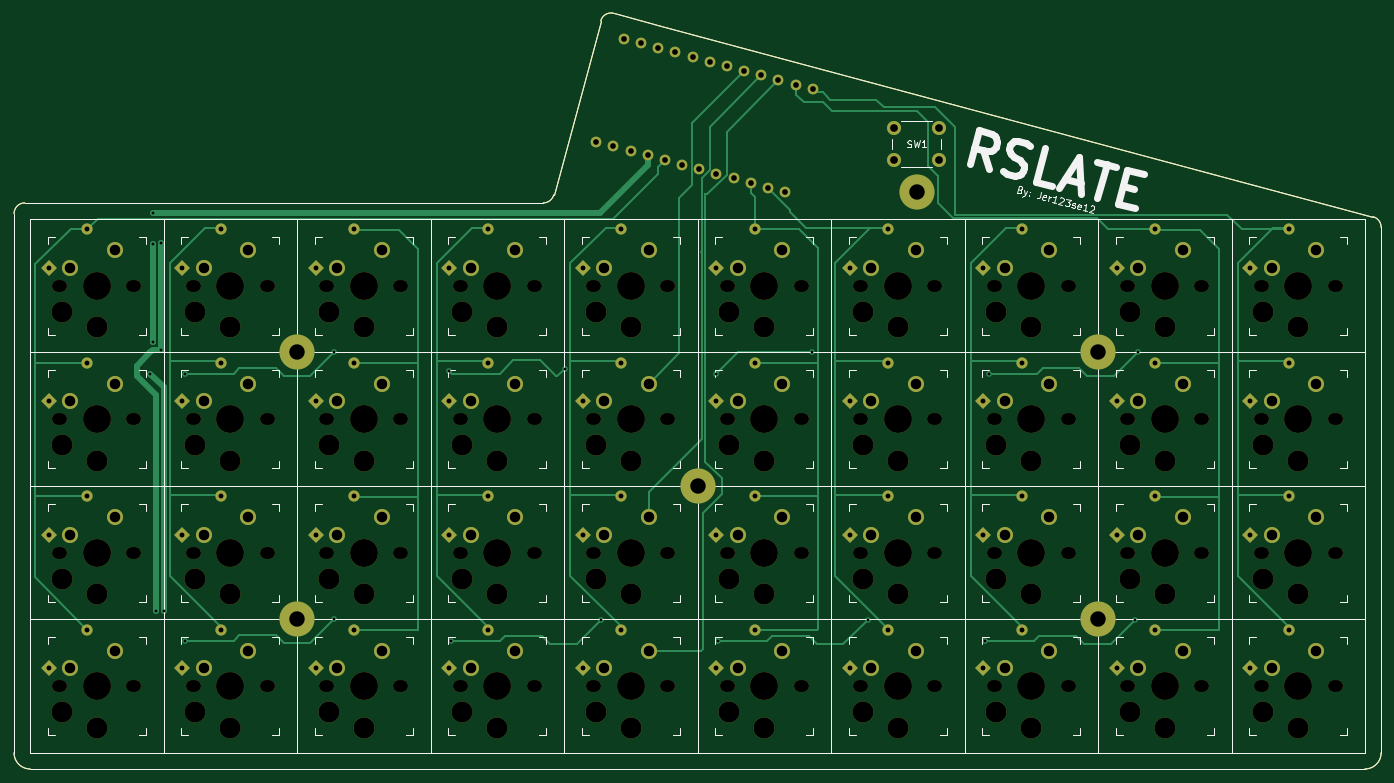
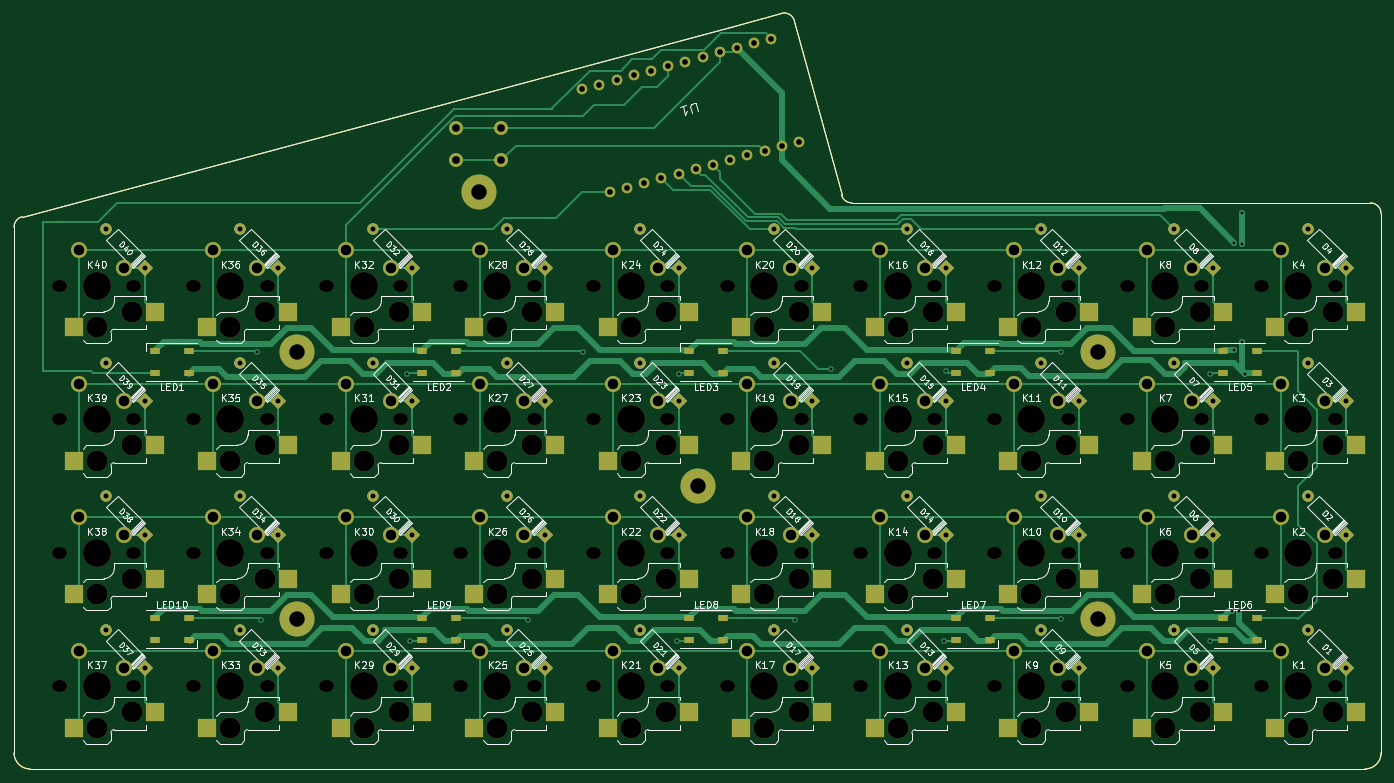
Circuit board: 11 layer files. Board 195.1 x 107.8 mm.
- bottom_copper: V4-B_Cu.gbl (36219 bytes)
- bottom_mask: V4-B_Mask.gbs (19378 bytes)
- paste: V4-B_Paste.gbp (4701 bytes)
- bottom_silk: V4-B_Silkscreen.gbo (148123 bytes)
- outline: V4-Edge_Cuts.gm1 (1536 bytes)
- top_copper: V4-F_Cu.gtl (19793 bytes)
- top_mask: V4-F_Mask.gts (15691 bytes)
- paste: V4-F_Paste.gtp (1569 bytes)
- top_silk: V4-F_Silkscreen.gto (49342 bytes)
- drill: V4-NPTH.drl (5606 bytes)
- drill: V4-PTH.drl (4303 bytes)

=== bottom_copper: V4-B_Cu.gbl (36219 bytes, source omitted) ===
=== bottom_mask: V4-B_Mask.gbs (19378 bytes, source omitted) ===
=== paste: V4-B_Paste.gbp ===
G04 #@! TF.GenerationSoftware,KiCad,Pcbnew,6.0.7-f9a2dced07~116~ubuntu20.04.1*
G04 #@! TF.CreationDate,2022-09-22T21:10:25+08:00*
G04 #@! TF.ProjectId,V4,56342e6b-6963-4616-945f-706362585858,rev?*
G04 #@! TF.SameCoordinates,Original*
G04 #@! TF.FileFunction,Paste,Bot*
G04 #@! TF.FilePolarity,Positive*
%FSLAX46Y46*%
G04 Gerber Fmt 4.6, Leading zero omitted, Abs format (unit mm)*
G04 Created by KiCad (PCBNEW 6.0.7-f9a2dced07~116~ubuntu20.04.1) date 2022-09-22 21:10:25*
%MOMM*%
%LPD*%
G01*
G04 APERTURE LIST*
G04 #@! TA.AperFunction,Profile*
%ADD10C,0.050000*%
G04 #@! TD*
%ADD11R,2.600000X2.600000*%
%ADD12R,1.500000X1.000000*%
G04 APERTURE END LIST*
D10*
X59436000Y-154686000D02*
X59436000Y-78486000D01*
X59436000Y-154686000D02*
G75*
G03*
X61722000Y-156972000I2286000J0D01*
G01*
X134962250Y-76200000D02*
X131178300Y-76200000D01*
X134962250Y-76200047D02*
G75*
G03*
X136434319Y-75070441I-50J1524047D01*
G01*
X60960000Y-76200000D02*
G75*
G03*
X59436000Y-77724000I0J-1524000D01*
G01*
X61722000Y-76200000D02*
X131178300Y-76200000D01*
X61722000Y-76200000D02*
X60960000Y-76200000D01*
X252222000Y-156972000D02*
X61722000Y-156972000D01*
X254507993Y-79667100D02*
G75*
G03*
X253365350Y-78179844I-1523993J11700D01*
G01*
X252222000Y-156972000D02*
G75*
G03*
X254508000Y-154686000I0J2286000D01*
G01*
X59436000Y-77724000D02*
X59436000Y-78486000D01*
X145016441Y-49147744D02*
X151738470Y-50953142D01*
X145016443Y-49147735D02*
G75*
G03*
X143149931Y-50225373I-394443J-1472065D01*
G01*
X254507999Y-79667100D02*
X254508000Y-154686000D01*
X151738470Y-50953142D02*
X253365350Y-78179844D01*
X143149931Y-50225373D02*
X136434319Y-75070441D01*
D11*
X226922000Y-151111000D03*
X215372000Y-148911000D03*
X226922001Y-113011000D03*
X215372001Y-110811000D03*
X150722000Y-113011000D03*
X139172000Y-110811000D03*
X245972000Y-151111000D03*
X234422000Y-148911000D03*
X131672000Y-93961000D03*
X120122000Y-91761000D03*
X131672000Y-132061000D03*
X120122000Y-129861000D03*
X131672000Y-151111000D03*
X120122000Y-148911000D03*
X188822000Y-93961000D03*
X177272000Y-91761000D03*
X188822000Y-113011000D03*
X177272000Y-110811000D03*
X207872000Y-93961000D03*
X196322000Y-91761000D03*
X150722000Y-132061000D03*
X139172000Y-129861000D03*
X112622001Y-113011000D03*
X101072001Y-110811000D03*
X245972000Y-132061000D03*
X234422000Y-129861000D03*
X93572000Y-132061001D03*
X82022000Y-129861001D03*
X112622000Y-151111000D03*
X101072000Y-148911000D03*
X112622000Y-93961000D03*
X101072000Y-91761000D03*
X93572000Y-151111000D03*
X82022000Y-148911000D03*
X245972000Y-93961000D03*
X234422000Y-91761000D03*
X169772000Y-132061000D03*
X158222000Y-129861000D03*
X150722000Y-93961000D03*
X139172000Y-91761000D03*
X150722000Y-151111000D03*
X139172000Y-148911000D03*
X93571999Y-113011000D03*
X82021999Y-110811000D03*
X169772000Y-151111000D03*
X158222000Y-148911000D03*
X188822000Y-151111000D03*
X177272000Y-148911000D03*
X131672000Y-113011000D03*
X120122000Y-110811000D03*
X93572000Y-93961000D03*
X82022000Y-91761000D03*
X207872000Y-151111000D03*
X196322000Y-148911000D03*
X245972000Y-113011000D03*
X234422000Y-110811000D03*
X169772000Y-113011000D03*
X158222000Y-110811000D03*
X169772000Y-93961000D03*
X158222000Y-91761000D03*
X207872000Y-132061001D03*
X196322000Y-129861001D03*
X112622000Y-132061001D03*
X101072000Y-129861001D03*
X226922000Y-132061001D03*
X215372000Y-129861001D03*
X74522000Y-151111000D03*
X62972000Y-148911000D03*
X226922000Y-93961000D03*
X215372000Y-91761000D03*
X74522000Y-93961000D03*
X62972000Y-91761000D03*
X207871999Y-113011000D03*
X196321999Y-110811000D03*
X188822000Y-132061000D03*
X177272000Y-129861000D03*
X74522000Y-132061000D03*
X62972000Y-129861000D03*
X74522000Y-113011000D03*
X62972000Y-110811000D03*
D12*
X120137000Y-97331000D03*
X120137000Y-100531000D03*
X115237000Y-100531000D03*
X115237000Y-97331000D03*
X115237000Y-138621000D03*
X115237000Y-135421000D03*
X120137000Y-135421000D03*
X120137000Y-138621000D03*
X158237000Y-97331000D03*
X158237000Y-100531000D03*
X153337000Y-100531000D03*
X153337000Y-97331000D03*
X229537000Y-138621000D03*
X229537000Y-135421000D03*
X234437000Y-135421000D03*
X234437000Y-138621000D03*
X196337000Y-97331000D03*
X196337000Y-100531000D03*
X191437000Y-100531000D03*
X191437000Y-97331000D03*
X234437000Y-97331000D03*
X234437000Y-100531000D03*
X229537000Y-100531000D03*
X229537000Y-97331000D03*
X191437000Y-138621000D03*
X191437000Y-135421000D03*
X196337000Y-135421000D03*
X196337000Y-138621000D03*
X153337000Y-138621000D03*
X153337000Y-135421000D03*
X158237000Y-135421000D03*
X158237000Y-138621000D03*
X82037000Y-97331000D03*
X82037000Y-100531000D03*
X77137000Y-100531000D03*
X77137000Y-97331000D03*
X77137000Y-138621000D03*
X77137000Y-135421000D03*
X82037000Y-135421000D03*
X82037000Y-138621000D03*
M02*

=== bottom_silk: V4-B_Silkscreen.gbo (148123 bytes, source omitted) ===
=== outline: V4-Edge_Cuts.gm1 ===
G04 #@! TF.GenerationSoftware,KiCad,Pcbnew,6.0.7-f9a2dced07~116~ubuntu20.04.1*
G04 #@! TF.CreationDate,2022-09-22T21:10:25+08:00*
G04 #@! TF.ProjectId,V4,56342e6b-6963-4616-945f-706362585858,rev?*
G04 #@! TF.SameCoordinates,Original*
G04 #@! TF.FileFunction,Profile,NP*
%FSLAX46Y46*%
G04 Gerber Fmt 4.6, Leading zero omitted, Abs format (unit mm)*
G04 Created by KiCad (PCBNEW 6.0.7-f9a2dced07~116~ubuntu20.04.1) date 2022-09-22 21:10:25*
%MOMM*%
%LPD*%
G01*
G04 APERTURE LIST*
G04 #@! TA.AperFunction,Profile*
%ADD10C,0.050000*%
G04 #@! TD*
G04 APERTURE END LIST*
D10*
X59436000Y-154686000D02*
X59436000Y-78486000D01*
X59436000Y-154686000D02*
G75*
G03*
X61722000Y-156972000I2286000J0D01*
G01*
X134962250Y-76200000D02*
X131178300Y-76200000D01*
X134962250Y-76200047D02*
G75*
G03*
X136434319Y-75070441I-50J1524047D01*
G01*
X60960000Y-76200000D02*
G75*
G03*
X59436000Y-77724000I0J-1524000D01*
G01*
X61722000Y-76200000D02*
X131178300Y-76200000D01*
X61722000Y-76200000D02*
X60960000Y-76200000D01*
X252222000Y-156972000D02*
X61722000Y-156972000D01*
X254507993Y-79667100D02*
G75*
G03*
X253365350Y-78179844I-1523993J11700D01*
G01*
X252222000Y-156972000D02*
G75*
G03*
X254508000Y-154686000I0J2286000D01*
G01*
X59436000Y-77724000D02*
X59436000Y-78486000D01*
X145016441Y-49147744D02*
X151738470Y-50953142D01*
X145016443Y-49147735D02*
G75*
G03*
X143149931Y-50225373I-394443J-1472065D01*
G01*
X254507999Y-79667100D02*
X254508000Y-154686000D01*
X151738470Y-50953142D02*
X253365350Y-78179844D01*
X143149931Y-50225373D02*
X136434319Y-75070441D01*
M02*

=== top_copper: V4-F_Cu.gtl (19793 bytes, source omitted) ===
=== top_mask: V4-F_Mask.gts (15691 bytes, source omitted) ===
=== paste: V4-F_Paste.gtp ===
G04 #@! TF.GenerationSoftware,KiCad,Pcbnew,6.0.7-f9a2dced07~116~ubuntu20.04.1*
G04 #@! TF.CreationDate,2022-09-22T21:10:24+08:00*
G04 #@! TF.ProjectId,V4,56342e6b-6963-4616-945f-706362585858,rev?*
G04 #@! TF.SameCoordinates,Original*
G04 #@! TF.FileFunction,Paste,Top*
G04 #@! TF.FilePolarity,Positive*
%FSLAX46Y46*%
G04 Gerber Fmt 4.6, Leading zero omitted, Abs format (unit mm)*
G04 Created by KiCad (PCBNEW 6.0.7-f9a2dced07~116~ubuntu20.04.1) date 2022-09-22 21:10:24*
%MOMM*%
%LPD*%
G01*
G04 APERTURE LIST*
G04 #@! TA.AperFunction,Profile*
%ADD10C,0.050000*%
G04 #@! TD*
G04 APERTURE END LIST*
D10*
X59436000Y-154686000D02*
X59436000Y-78486000D01*
X59436000Y-154686000D02*
G75*
G03*
X61722000Y-156972000I2286000J0D01*
G01*
X134962250Y-76200000D02*
X131178300Y-76200000D01*
X134962250Y-76200047D02*
G75*
G03*
X136434319Y-75070441I-50J1524047D01*
G01*
X60960000Y-76200000D02*
G75*
G03*
X59436000Y-77724000I0J-1524000D01*
G01*
X61722000Y-76200000D02*
X131178300Y-76200000D01*
X61722000Y-76200000D02*
X60960000Y-76200000D01*
X252222000Y-156972000D02*
X61722000Y-156972000D01*
X254507993Y-79667100D02*
G75*
G03*
X253365350Y-78179844I-1523993J11700D01*
G01*
X252222000Y-156972000D02*
G75*
G03*
X254508000Y-154686000I0J2286000D01*
G01*
X59436000Y-77724000D02*
X59436000Y-78486000D01*
X145016441Y-49147744D02*
X151738470Y-50953142D01*
X145016443Y-49147735D02*
G75*
G03*
X143149931Y-50225373I-394443J-1472065D01*
G01*
X254507999Y-79667100D02*
X254508000Y-154686000D01*
X151738470Y-50953142D02*
X253365350Y-78179844D01*
X143149931Y-50225373D02*
X136434319Y-75070441D01*
M02*

=== top_silk: V4-F_Silkscreen.gto (49342 bytes, source omitted) ===
=== drill: V4-NPTH.drl ===
M48
; DRILL file {KiCad 6.0.7-f9a2dced07~116~ubuntu20.04.1} date Thu 22 Sep 2022 09:10:27 PM
; FORMAT={-:-/ absolute / metric / decimal}
; #@! TF.CreationDate,2022-09-22T21:10:27+08:00
; #@! TF.GenerationSoftware,Kicad,Pcbnew,6.0.7-f9a2dced07~116~ubuntu20.04.1
; #@! TF.FileFunction,NonPlated,1,2,NPTH
FMAT,2
METRIC
; #@! TA.AperFunction,NonPlated,NPTH,ComponentDrill
T1C1.702
; #@! TA.AperFunction,NonPlated,NPTH,ComponentDrill
T2C2.200
; #@! TA.AperFunction,NonPlated,NPTH,ComponentDrill
T3C3.000
; #@! TA.AperFunction,NonPlated,NPTH,ComponentDrill
T4C3.988
%
G90
G05
T1
X65.747Y-88.011
X65.747Y-107.061
X65.747Y-126.111
X65.747Y-145.161
X66.167Y-88.011
X66.167Y-107.061
X66.167Y-126.111
X66.167Y-145.161
X76.327Y-88.011
X76.327Y-107.061
X76.327Y-126.111
X76.327Y-145.161
X76.747Y-88.011
X76.747Y-107.061
X76.747Y-126.111
X76.747Y-145.161
X84.797Y-107.061
X84.797Y-88.011
X84.797Y-126.111
X84.797Y-145.161
X85.217Y-107.061
X85.217Y-88.011
X85.217Y-126.111
X85.217Y-145.161
X95.377Y-107.061
X95.377Y-88.011
X95.377Y-126.111
X95.377Y-145.161
X95.797Y-107.061
X95.797Y-88.011
X95.797Y-126.111
X95.797Y-145.161
X103.847Y-88.011
X103.847Y-126.111
X103.847Y-145.161
X103.847Y-107.061
X104.267Y-88.011
X104.267Y-126.111
X104.267Y-145.161
X104.267Y-107.061
X114.427Y-88.011
X114.427Y-126.111
X114.427Y-145.161
X114.427Y-107.061
X114.847Y-88.011
X114.847Y-126.111
X114.847Y-145.161
X114.847Y-107.061
X122.897Y-88.011
X122.897Y-107.061
X122.897Y-126.111
X122.897Y-145.161
X123.317Y-88.011
X123.317Y-107.061
X123.317Y-126.111
X123.317Y-145.161
X133.477Y-88.011
X133.477Y-107.061
X133.477Y-126.111
X133.477Y-145.161
X133.897Y-88.011
X133.897Y-107.061
X133.897Y-126.111
X133.897Y-145.161
X141.947Y-88.011
X141.947Y-107.061
X141.947Y-126.111
X141.947Y-145.161
X142.367Y-88.011
X142.367Y-107.061
X142.367Y-126.111
X142.367Y-145.161
X152.527Y-88.011
X152.527Y-107.061
X152.527Y-126.111
X152.527Y-145.161
X152.947Y-88.011
X152.947Y-107.061
X152.947Y-126.111
X152.947Y-145.161
X160.997Y-88.011
X160.997Y-107.061
X160.997Y-126.111
X160.997Y-145.161
X161.417Y-88.011
X161.417Y-107.061
X161.417Y-126.111
X161.417Y-145.161
X171.577Y-88.011
X171.577Y-107.061
X171.577Y-126.111
X171.577Y-145.161
X171.997Y-88.011
X171.997Y-107.061
X171.997Y-126.111
X171.997Y-145.161
X180.047Y-88.011
X180.047Y-107.061
X180.047Y-126.111
X180.047Y-145.161
X180.467Y-88.011
X180.467Y-107.061
X180.467Y-126.111
X180.467Y-145.161
X190.627Y-88.011
X190.627Y-107.061
X190.627Y-126.111
X190.627Y-145.161
X191.047Y-88.011
X191.047Y-107.061
X191.047Y-126.111
X191.047Y-145.161
X199.097Y-107.061
X199.097Y-88.011
X199.097Y-126.111
X199.097Y-145.161
X199.517Y-107.061
X199.517Y-88.011
X199.517Y-126.111
X199.517Y-145.161
X209.677Y-107.061
X209.677Y-88.011
X209.677Y-126.111
X209.677Y-145.161
X210.097Y-107.061
X210.097Y-88.011
X210.097Y-126.111
X210.097Y-145.161
X218.147Y-88.011
X218.147Y-126.111
X218.147Y-145.161
X218.147Y-107.061
X218.567Y-88.011
X218.567Y-126.111
X218.567Y-145.161
X218.567Y-107.061
X228.727Y-88.011
X228.727Y-126.111
X228.727Y-145.161
X228.727Y-107.061
X229.147Y-88.011
X229.147Y-126.111
X229.147Y-145.161
X229.147Y-107.061
X237.197Y-88.011
X237.197Y-107.061
X237.197Y-126.111
X237.197Y-145.161
X237.617Y-88.011
X237.617Y-107.061
X237.617Y-126.111
X237.617Y-145.161
X247.777Y-88.011
X247.777Y-107.061
X247.777Y-126.111
X247.777Y-145.161
X248.197Y-88.011
X248.197Y-107.061
X248.197Y-126.111
X248.197Y-145.161
T2
X99.822Y-97.536
X99.822Y-135.636
X156.972Y-116.586
X188.214Y-74.676
X214.122Y-97.536
X214.122Y-135.636
T3
X66.247Y-91.761
X66.247Y-110.811
X66.247Y-129.861
X66.247Y-148.911
X71.247Y-93.961
X71.247Y-113.011
X71.247Y-132.061
X71.247Y-151.111
X85.297Y-110.811
X85.297Y-91.761
X85.297Y-129.861
X85.297Y-148.911
X90.297Y-113.011
X90.297Y-93.961
X90.297Y-132.061
X90.297Y-151.111
X104.347Y-91.761
X104.347Y-129.861
X104.347Y-148.911
X104.347Y-110.811
X109.347Y-93.961
X109.347Y-132.061
X109.347Y-151.111
X109.347Y-113.011
X123.397Y-91.761
X123.397Y-110.811
X123.397Y-129.861
X123.397Y-148.911
X128.397Y-93.961
X128.397Y-113.011
X128.397Y-132.061
X128.397Y-151.111
X142.447Y-91.761
X142.447Y-110.811
X142.447Y-129.861
X142.447Y-148.911
X147.447Y-93.961
X147.447Y-113.011
X147.447Y-132.061
X147.447Y-151.111
X161.497Y-91.761
X161.497Y-110.811
X161.497Y-129.861
X161.497Y-148.911
X166.497Y-93.961
X166.497Y-113.011
X166.497Y-132.061
X166.497Y-151.111
X180.547Y-91.761
X180.547Y-110.811
X180.547Y-129.861
X180.547Y-148.911
X185.547Y-93.961
X185.547Y-113.011
X185.547Y-132.061
X185.547Y-151.111
X199.597Y-110.811
X199.597Y-91.761
X199.597Y-129.861
X199.597Y-148.911
X204.597Y-113.011
X204.597Y-93.961
X204.597Y-132.061
X204.597Y-151.111
X218.647Y-91.761
X218.647Y-129.861
X218.647Y-148.911
X218.647Y-110.811
X223.647Y-93.961
X223.647Y-132.061
X223.647Y-151.111
X223.647Y-113.011
X237.697Y-91.761
X237.697Y-110.811
X237.697Y-129.861
X237.697Y-148.911
X242.697Y-93.961
X242.697Y-113.011
X242.697Y-132.061
X242.697Y-151.111
T4
X71.247Y-88.011
X71.247Y-107.061
X71.247Y-126.111
X71.247Y-145.161
X90.297Y-107.061
X90.297Y-88.011
X90.297Y-126.111
X90.297Y-145.161
X109.347Y-88.011
X109.347Y-126.111
X109.347Y-145.161
X109.347Y-107.061
X128.397Y-88.011
X128.397Y-107.061
X128.397Y-126.111
X128.397Y-145.161
X147.447Y-88.011
X147.447Y-107.061
X147.447Y-126.111
X147.447Y-145.161
X166.497Y-88.011
X166.497Y-107.061
X166.497Y-126.111
X166.497Y-145.161
X185.547Y-88.011
X185.547Y-107.061
X185.547Y-126.111
X185.547Y-145.161
X204.597Y-107.061
X204.597Y-88.011
X204.597Y-126.111
X204.597Y-145.161
X223.647Y-88.011
X223.647Y-126.111
X223.647Y-145.161
X223.647Y-107.061
X242.697Y-88.011
X242.697Y-107.061
X242.697Y-126.111
X242.697Y-145.161
T0
M30

=== drill: V4-PTH.drl ===
M48
; DRILL file {KiCad 6.0.7-f9a2dced07~116~ubuntu20.04.1} date Thu 22 Sep 2022 09:10:27 PM
; FORMAT={-:-/ absolute / metric / decimal}
; #@! TF.CreationDate,2022-09-22T21:10:27+08:00
; #@! TF.GenerationSoftware,Kicad,Pcbnew,6.0.7-f9a2dced07~116~ubuntu20.04.1
; #@! TF.FileFunction,Plated,1,2,PTH
FMAT,2
METRIC
; #@! TA.AperFunction,Plated,PTH,ViaDrill
T1C0.400
; #@! TA.AperFunction,Plated,PTH,ComponentDrill
T2C0.700
; #@! TA.AperFunction,Plated,PTH,ComponentDrill
T3C0.813
; #@! TA.AperFunction,Plated,PTH,ComponentDrill
T4C1.100
; #@! TA.AperFunction,Plated,PTH,ComponentDrill
T5C1.499
%
G90
G05
T1
X78.867Y-100.584
X79.248Y-77.636
X79.248Y-82.081
X79.291Y-96.055
X79.672Y-134.493
X80.391Y-81.915
X80.391Y-97.155
X80.772Y-134.493
X83.82Y-100.584
X83.82Y-138.684
X105.156Y-97.536
X105.156Y-135.636
X121.539Y-100.212
X121.798Y-138.747
X137.987Y-99.918
X143.134Y-135.699
X159.639Y-100.584
X159.886Y-138.722
X173.267Y-97.536
X181.222Y-135.674
X197.998Y-138.747
X198.501Y-100.584
X219.334Y-135.699
X219.837Y-97.536
T2
X64.399Y-85.449
X64.399Y-104.499
X64.399Y-123.549
X64.399Y-142.599
X69.915Y-79.933
X69.915Y-98.983
X69.915Y-118.033
X69.915Y-137.083
X83.449Y-104.499
X83.449Y-123.549
X83.449Y-142.599
X83.449Y-85.449
X88.965Y-98.983
X88.965Y-118.033
X88.965Y-137.083
X88.965Y-79.933
X102.499Y-85.449
X102.499Y-104.499
X102.499Y-123.549
X102.499Y-142.599
X108.015Y-79.933
X108.015Y-98.983
X108.015Y-118.033
X108.015Y-137.083
X121.549Y-85.449
X121.549Y-104.499
X121.549Y-123.549
X121.549Y-142.599
X127.065Y-79.933
X127.065Y-98.983
X127.065Y-118.033
X127.065Y-137.083
X140.599Y-85.449
X140.599Y-104.499
X140.599Y-123.549
X140.599Y-142.599
X146.115Y-79.933
X146.115Y-98.983
X146.115Y-118.033
X146.115Y-137.083
X159.649Y-85.449
X159.649Y-104.499
X159.649Y-123.549
X159.649Y-142.599
X165.165Y-79.933
X165.165Y-98.983
X165.165Y-118.033
X165.165Y-137.083
X178.699Y-85.449
X178.699Y-104.499
X178.699Y-123.549
X178.699Y-142.599
X184.215Y-79.933
X184.215Y-98.983
X184.215Y-118.033
X184.215Y-137.083
X197.749Y-85.449
X197.749Y-104.499
X197.749Y-123.549
X197.749Y-142.599
X203.265Y-79.933
X203.265Y-98.983
X203.265Y-118.033
X203.265Y-137.083
X216.799Y-123.549
X216.799Y-142.599
X216.799Y-85.449
X216.799Y-104.499
X222.315Y-118.033
X222.315Y-137.083
X222.315Y-79.933
X222.315Y-98.983
X235.849Y-85.449
X235.849Y-104.499
X235.849Y-123.549
X235.849Y-142.599
X241.365Y-79.933
X241.365Y-98.983
X241.365Y-118.033
X241.365Y-137.083
T3
X142.496Y-67.459
X144.949Y-68.116
X146.435Y-52.757
X147.403Y-68.774
X148.889Y-53.415
X149.856Y-69.431
X151.342Y-54.072
X152.31Y-70.088
X153.796Y-54.73
X154.763Y-70.746
X156.249Y-55.387
X157.217Y-71.403
X158.702Y-56.044
X159.67Y-72.061
X161.156Y-56.702
X162.124Y-72.718
X163.609Y-57.359
X164.577Y-73.375
X166.063Y-58.017
X167.031Y-74.033
X168.516Y-58.674
X169.484Y-74.69
X170.97Y-59.331
X173.423Y-59.989
T4
X184.964Y-65.568
X184.964Y-70.068
X191.464Y-65.568
X191.464Y-70.068
T5
X67.437Y-85.471
X67.437Y-104.521
X67.437Y-123.571
X67.437Y-142.621
X73.787Y-82.931
X73.787Y-101.981
X73.787Y-121.031
X73.787Y-140.081
X86.487Y-104.521
X86.487Y-85.471
X86.487Y-123.571
X86.487Y-142.621
X92.837Y-101.981
X92.837Y-82.931
X92.837Y-121.031
X92.837Y-140.081
X105.537Y-85.471
X105.537Y-123.571
X105.537Y-142.621
X105.537Y-104.521
X111.887Y-82.931
X111.887Y-121.031
X111.887Y-140.081
X111.887Y-101.981
X124.587Y-85.471
X124.587Y-104.521
X124.587Y-123.571
X124.587Y-142.621
X130.937Y-82.931
X130.937Y-101.981
X130.937Y-121.031
X130.937Y-140.081
X143.637Y-85.471
X143.637Y-104.521
X143.637Y-123.571
X143.637Y-142.621
X149.987Y-82.931
X149.987Y-101.981
X149.987Y-121.031
X149.987Y-140.081
X162.687Y-85.471
X162.687Y-104.521
X162.687Y-123.571
X162.687Y-142.621
X169.037Y-82.931
X169.037Y-101.981
X169.037Y-121.031
X169.037Y-140.081
X181.737Y-85.471
X181.737Y-104.521
X181.737Y-123.571
X181.737Y-142.621
X188.087Y-82.931
X188.087Y-101.981
X188.087Y-121.031
X188.087Y-140.081
X200.787Y-104.521
X200.787Y-85.471
X200.787Y-123.571
X200.787Y-142.621
X207.137Y-101.981
X207.137Y-82.931
X207.137Y-121.031
X207.137Y-140.081
X219.837Y-85.471
X219.837Y-123.571
X219.837Y-142.621
X219.837Y-104.521
X226.187Y-82.931
X226.187Y-121.031
X226.187Y-140.081
X226.187Y-101.981
X238.887Y-85.471
X238.887Y-104.521
X238.887Y-123.571
X238.887Y-142.621
X245.237Y-82.931
X245.237Y-101.981
X245.237Y-121.031
X245.237Y-140.081
T0
M30

